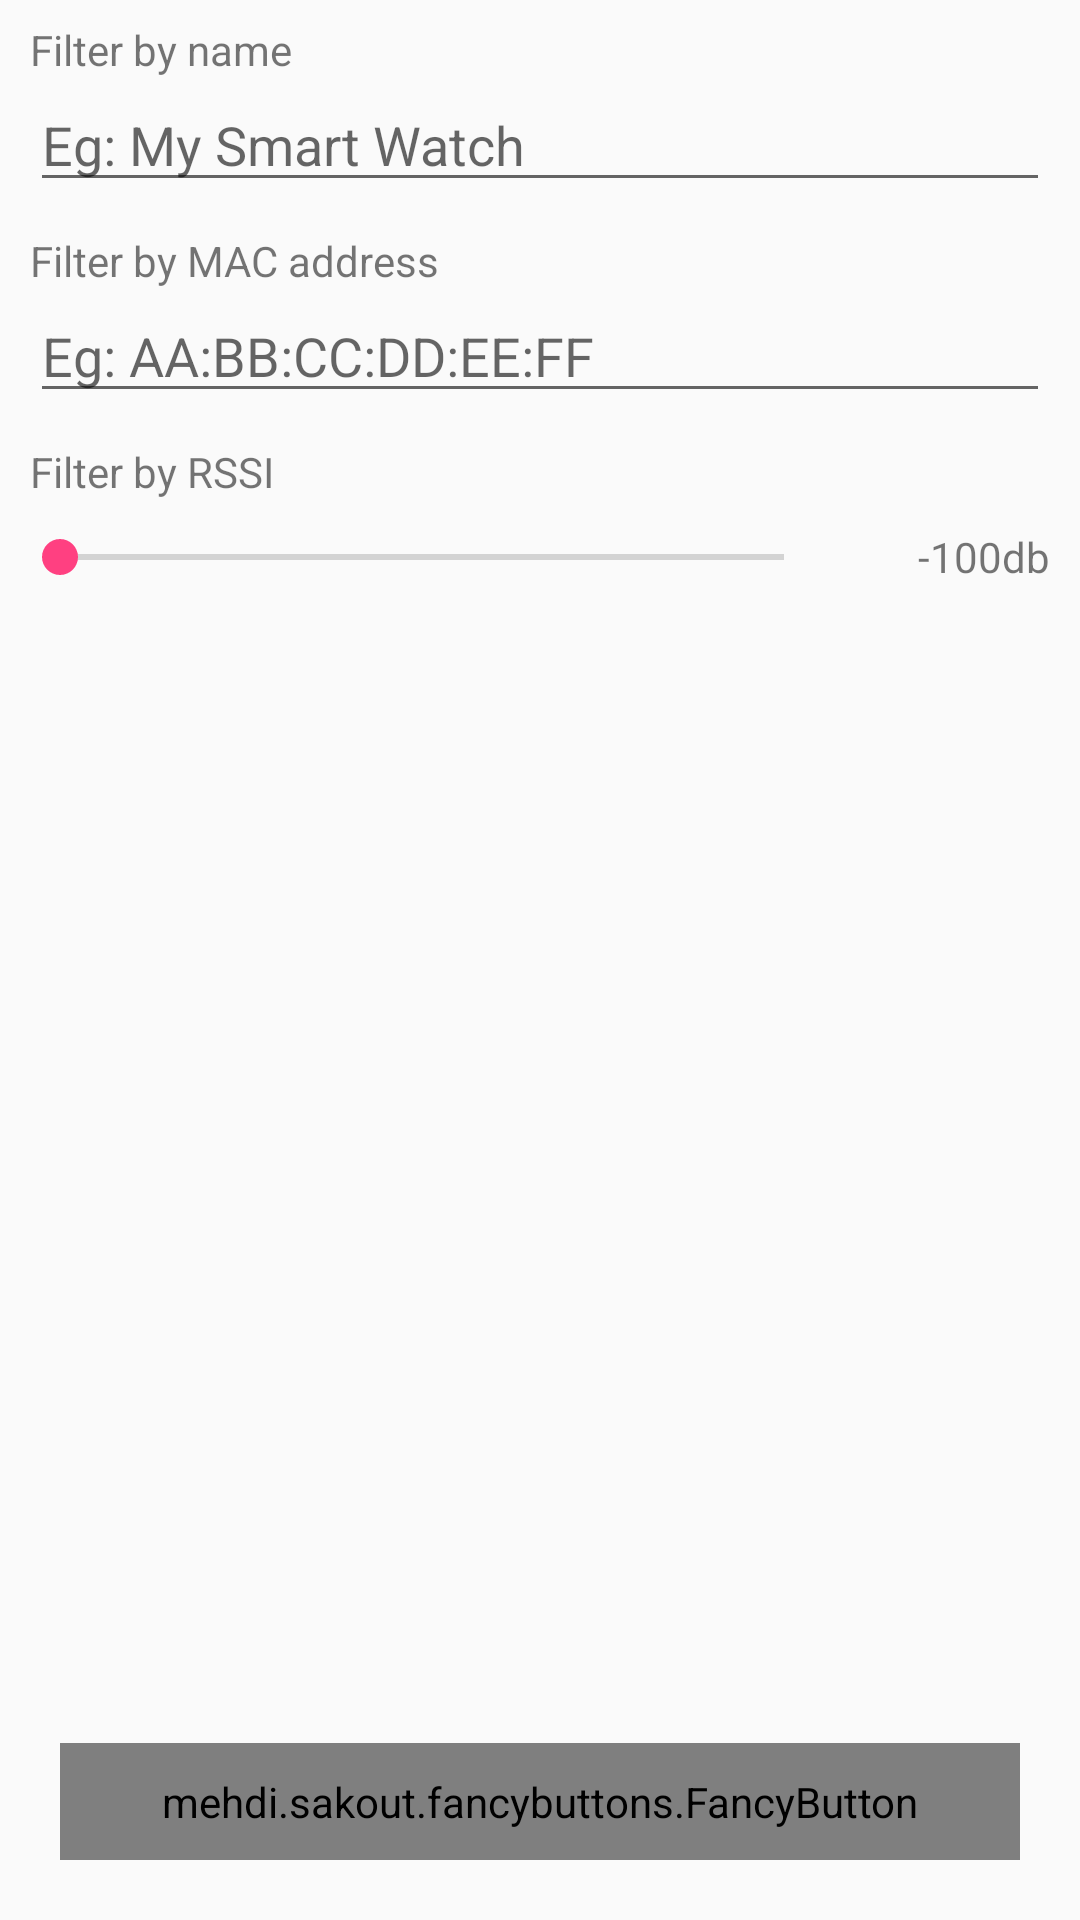

Write the Android layout XML for this screen, with the resource values it uses.
<!-- AndroidManifest.xml: activity theme AppTheme -->
<!-- res/layout/activity_filter.xml -->
<RelativeLayout xmlns:android="http://schemas.android.com/apk/res/android"
    xmlns:app="http://schemas.android.com/apk/res-auto"
    xmlns:fancy="http://schemas.android.com/apk/res-auto"
    xmlns:seekarc="http://schemas.android.com/apk/res-auto"
    xmlns:tools="http://schemas.android.com/tools"
    android:id="@+id/fragment_filter"
    android:layout_width="match_parent"
    android:layout_height="match_parent">

    <LinearLayout
        android:layout_width="match_parent"
        android:layout_height="wrap_content"
        android:layout_alignParentTop="true"
        android:layout_centerHorizontal="true"
        android:layout_marginLeft="10dp"
        android:layout_marginRight="10dp"
        android:layout_marginTop="7dp"
        android:orientation="vertical">


        


        <LinearLayout
            android:layout_width="match_parent"
            android:layout_height="wrap_content"
            android:orientation="vertical">

            <TextView
                android:layout_width="wrap_content"
                android:layout_height="wrap_content"
                android:text="Filter by name" />

            <EditText
                android:id="@+id/name_edit_text"
                android:layout_width="match_parent"
                android:layout_height="wrap_content"
                android:hint="@string/filter_name" />
        </LinearLayout>

        <LinearLayout
            android:layout_width="match_parent"
            android:layout_height="wrap_content"
            android:layout_marginTop="10dp"
            android:orientation="vertical">

            <TextView
                android:layout_width="wrap_content"
                android:layout_height="wrap_content"
                android:text="Filter by MAC address" />

            <EditText
                android:id="@+id/mac_edit_text"
                android:layout_width="match_parent"
                android:layout_height="wrap_content"
                android:hint="Eg: AA:BB:CC:DD:EE:FF" />
        </LinearLayout>

        <LinearLayout

            android:layout_width="match_parent"
            android:layout_height="wrap_content"
            android:layout_marginTop="10dp"
            android:orientation="vertical">

            <TextView
                android:id="@+id/textView"
                android:layout_width="wrap_content"
                android:layout_height="wrap_content"
                android:text="Filter by RSSI" />

            <LinearLayout

                android:layout_width="match_parent"
                android:layout_height="wrap_content"
                android:gravity="center"
                android:orientation="horizontal">

                <android.support.v7.widget.AppCompatSeekBar
                    android:id="@+id/SeekBar_rssi"
                    android:layout_width="0dp"
                    android:layout_height="wrap_content"
                    android:layout_weight="10"
                    android:max="100"
                    android:padding="10dp" />

                <TextView
                    android:id="@+id/rssitext"
                    android:layout_width="0dp"
                    android:layout_height="wrap_content"
                    android:layout_weight="3"
                    android:gravity="end"
                    android:text="-100db" />
            </LinearLayout>

            

            
        </LinearLayout>





    </LinearLayout>

    <LinearLayout
        android:layout_width="match_parent"
        android:layout_height="wrap_content"
        android:fitsSystemWindows="true"

        android:layout_alignParentBottom="true"
        android:layout_alignParentStart="true">




        <mehdi.sakout.fancybuttons.FancyButton
            android:layout_margin="20dp"
            android:id="@+id/filter_button"
            android:layout_width="match_parent"
            android:layout_height="wrap_content"
            android:layout_gravity="center"
            android:paddingBottom="10dp"
            android:paddingTop="10dp"



            fancy:fb_borderColor="#FFFFFF"
            fancy:fb_borderWidth="1dp"
            fancy:fb_defaultColor="#7ab800"
            fancy:fb_focusColor="#9bd823"
            fancy:fb_fontIconResource="&#xf04b;  "
            fancy:fb_iconPosition="left"
            fancy:fb_radius="30dp"
            fancy:fb_text="  Apply filter"
            fancy:fb_textColor="#FFFFFF"

            />




    </LinearLayout>

</RelativeLayout>
<!-- resources referenced by this layout -->
<resources>
  <string name="filter_name">Eg: My Smart Watch</string>
  <style name="CustomFloaterTextAppearance" parent="android:TextAppearance.Small">
          <item name="android:textSize">9sp</item>
          <item name="android:textColor">?android:attr/textColorPrimary</item>
          <item name="android:shadowColor">#FFFF0000</item>
          <item name="android:shadowRadius">4</item>
          <item name="android:shadowDx">1</item>
          <item name="android:shadowDy">3</item>
      </style>
  <style name="AppTheme" parent="Theme.AppCompat.Light.DarkActionBar">
          
          <item name="colorPrimary">@color/colorPrimary</item>
          <item name="colorPrimaryDark">@color/colorPrimaryDark</item>
          <item name="colorAccent">@color/colorAccent</item>
      </style>
  <color name="colorPrimary">#0f2ac1</color>
  <color name="colorPrimaryDark">#0319a6</color>
  <color name="colorAccent">#FF4081</color>
</resources>
